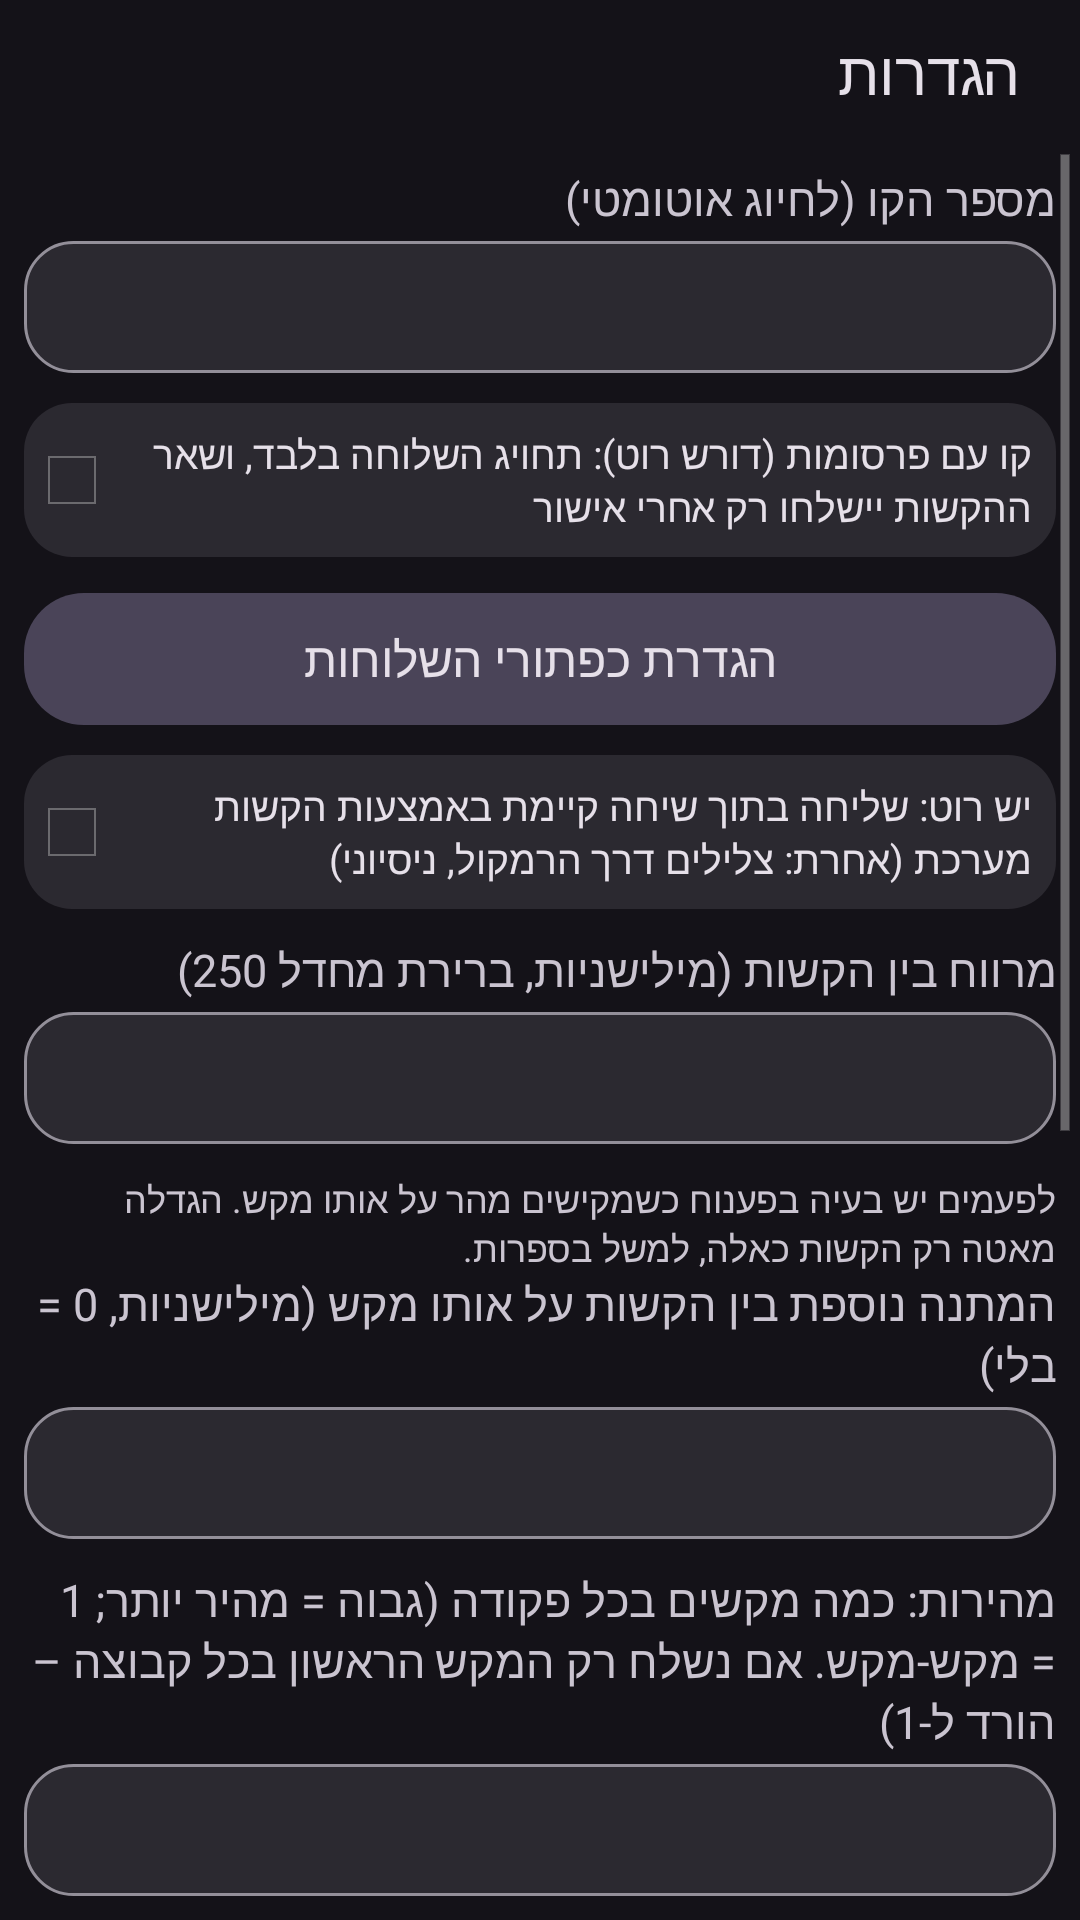

Reconstruct the res/layout file that produces this screen, plus the resources it refers to.
<!-- AndroidManifest.xml: application theme AppTheme -->
<!-- res/layout/activity_settings.xml -->
<?xml version="1.0" encoding="utf-8"?>
<LinearLayout xmlns:android="http://schemas.android.com/apk/res/android"
    android:layout_width="match_parent"
    android:layout_height="match_parent"
    android:background="?attr/colorBgMain"
    android:orientation="vertical">

    <TextView
        android:layout_width="match_parent"
        android:layout_height="48dp"
        android:background="?attr/colorHeader"
        android:gravity="center_vertical"
        android:paddingEnd="20dp"
        android:paddingStart="20dp"
        android:text="@string/title_settings"
        android:textColor="?attr/colorTextPrimary"
        android:textSize="20sp" />

    <ScrollView
        android:layout_width="match_parent"
        android:layout_height="match_parent"
        android:fillViewport="true">

        <LinearLayout
            android:layout_width="match_parent"
            android:layout_height="wrap_content"
            android:orientation="vertical"
            android:padding="8dp">

            <TextView
                android:layout_width="match_parent"
                android:layout_height="wrap_content"
                android:text="@string/label_number"
                android:textColor="?attr/colorTextSecondary"
                android:textSize="15sp" />

            <EditText
                android:id="@+id/edit_number"
                android:layout_width="match_parent"
                android:layout_height="wrap_content"
                android:layout_marginTop="4dp"
                android:background="?attr/bgInput"
                android:gravity="start"
                android:inputType="phone"
                android:minHeight="44dp"
                android:paddingEnd="16dp"
                android:paddingStart="16dp"
                android:singleLine="true"
                android:textColor="?attr/colorTextPrimary"
                android:textDirection="ltr"
                android:textSize="18sp"
                android:nextFocusUp="@+id/btn_save"
                android:nextFocusDown="@+id/cb_ads" />

            <CheckBox
                android:id="@+id/cb_ads"
                android:layout_width="match_parent"
                android:layout_height="wrap_content"
                android:layout_marginTop="10dp"
                android:background="?attr/bgCard"
                android:minHeight="44dp"
                android:padding="8dp"
                android:text="@string/cb_ads"
                android:textColor="?attr/colorTextPrimary"
                android:textSize="13sp"
                android:nextFocusUp="@id/edit_number"
                android:nextFocusDown="@+id/btn_ext_settings" />

            <Button
                android:id="@+id/btn_ext_settings"
                android:layout_width="match_parent"
                android:layout_height="44dp"
                android:layout_marginTop="12dp"
                android:background="?attr/bgBtnTonal"
                android:text="@string/btn_ext_settings"
                android:textColor="?attr/colorTextPrimary"
                android:textSize="16sp"
                android:nextFocusUp="@id/cb_ads"
                android:nextFocusDown="@+id/cb_root" />

            <CheckBox
                android:id="@+id/cb_root"
                android:layout_width="match_parent"
                android:layout_height="wrap_content"
                android:layout_marginTop="10dp"
                android:background="?attr/bgCard"
                android:minHeight="44dp"
                android:padding="8dp"
                android:text="@string/cb_root"
                android:textColor="?attr/colorTextPrimary"
                android:textSize="13sp"
                android:nextFocusUp="@id/btn_ext_settings"
                android:nextFocusDown="@+id/edit_gap" />

            <TextView
                android:layout_width="match_parent"
                android:layout_height="wrap_content"
                android:layout_marginTop="10dp"
                android:text="@string/label_gap"
                android:textColor="?attr/colorTextSecondary"
                android:textSize="15sp" />

            <EditText
                android:id="@+id/edit_gap"
                android:layout_width="match_parent"
                android:layout_height="wrap_content"
                android:layout_marginTop="4dp"
                android:background="?attr/bgInput"
                android:gravity="start"
                android:inputType="number"
                android:maxLength="5"
                android:minHeight="44dp"
                android:paddingEnd="16dp"
                android:paddingStart="16dp"
                android:singleLine="true"
                android:textColor="?attr/colorTextPrimary"
                android:textSize="18sp"
                android:nextFocusUp="@id/cb_root"
                android:nextFocusDown="@+id/edit_same_gap" />

            <TextView
                android:layout_width="match_parent"
                android:layout_height="wrap_content"
                android:layout_marginTop="10dp"
                android:text="@string/note_same_gap"
                android:textColor="?attr/colorTextSecondary"
                android:textSize="12sp" />

            <TextView
                android:layout_width="match_parent"
                android:layout_height="wrap_content"
                android:text="@string/label_same_gap"
                android:textColor="?attr/colorTextSecondary"
                android:textSize="15sp" />

            <EditText
                android:id="@+id/edit_same_gap"
                android:layout_width="match_parent"
                android:layout_height="wrap_content"
                android:layout_marginTop="4dp"
                android:background="?attr/bgInput"
                android:gravity="start"
                android:inputType="number"
                android:maxLength="5"
                android:minHeight="44dp"
                android:paddingEnd="16dp"
                android:paddingStart="16dp"
                android:singleLine="true"
                android:textColor="?attr/colorTextPrimary"
                android:textSize="18sp"
                android:nextFocusUp="@id/edit_gap"
                android:nextFocusDown="@+id/edit_batch" />

            <TextView
                android:layout_width="match_parent"
                android:layout_height="wrap_content"
                android:layout_marginTop="10dp"
                android:text="@string/label_batch"
                android:textColor="?attr/colorTextSecondary"
                android:textSize="15sp" />

            <EditText
                android:id="@+id/edit_batch"
                android:layout_width="match_parent"
                android:layout_height="wrap_content"
                android:layout_marginTop="4dp"
                android:background="?attr/bgInput"
                android:gravity="start"
                android:inputType="number"
                android:maxLength="3"
                android:minHeight="44dp"
                android:paddingEnd="16dp"
                android:paddingStart="16dp"
                android:singleLine="true"
                android:textColor="?attr/colorTextPrimary"
                android:textSize="18sp"
                android:nextFocusUp="@id/edit_same_gap"
                android:nextFocusDown="@+id/edit_map" />

            <TextView
                android:layout_width="match_parent"
                android:layout_height="wrap_content"
                android:layout_marginTop="10dp"
                android:text="@string/label_map"
                android:textColor="?attr/colorTextSecondary"
                android:textSize="15sp" />

            <EditText
                android:id="@+id/edit_map"
                android:layout_width="match_parent"
                android:layout_height="wrap_content"
                android:layout_marginTop="4dp"
                android:background="?attr/bgInput"
                android:gravity="start"
                android:inputType="textNoSuggestions"
                android:minHeight="44dp"
                android:paddingEnd="16dp"
                android:paddingStart="16dp"
                android:singleLine="true"
                android:textColor="?attr/colorTextPrimary"
                android:textDirection="ltr"
                android:textSize="16sp"
                android:nextFocusUp="@id/edit_batch"
                android:nextFocusDown="@+id/edit_cmd" />

            <TextView
                android:layout_width="match_parent"
                android:layout_height="wrap_content"
                android:layout_marginTop="10dp"
                android:text="@string/label_cmd"
                android:textColor="?attr/colorTextSecondary"
                android:textSize="15sp" />

            <EditText
                android:id="@+id/edit_cmd"
                android:layout_width="match_parent"
                android:layout_height="wrap_content"
                android:layout_marginTop="4dp"
                android:background="?attr/bgInput"
                android:gravity="start"
                android:inputType="textNoSuggestions"
                android:layoutDirection="ltr"
                android:minHeight="44dp"
                android:paddingEnd="16dp"
                android:paddingStart="16dp"
                android:singleLine="true"
                android:textColor="?attr/colorTextPrimary"
                android:textSize="16sp"
                android:nextFocusUp="@id/edit_map"
                android:nextFocusDown="@+id/btn_test_root" />

            <Button
                android:id="@+id/btn_test_root"
                android:layout_width="match_parent"
                android:layout_height="44dp"
                android:layout_marginTop="12dp"
                android:background="?attr/bgBtnTonal"
                android:text="@string/btn_test_root"
                android:textColor="?attr/colorTextPrimary"
                android:textSize="16sp"
                android:nextFocusUp="@id/edit_cmd"
                android:nextFocusDown="@+id/btn_help" />

            <Button
                android:id="@+id/btn_help"
                android:layout_width="match_parent"
                android:layout_height="44dp"
                android:layout_marginTop="8dp"
                android:background="?attr/bgBtnTonal"
                android:text="@string/btn_help"
                android:textColor="?attr/colorTextPrimary"
                android:textSize="16sp"
                android:nextFocusUp="@id/btn_test_root"
                android:nextFocusDown="@id/btn_save" />

            <Button
                android:id="@+id/btn_save"
                android:layout_width="match_parent"
                android:layout_height="48dp"
                android:layout_marginTop="8dp"
                android:background="?attr/bgBtnFilled"
                android:text="@string/btn_save"
                android:textColor="?attr/colorOnAccent"
                android:textSize="20sp"
                android:textStyle="bold"
                android:nextFocusUp="@id/btn_help"
                android:nextFocusDown="@id/edit_number" />
        </LinearLayout>
    </ScrollView>
</LinearLayout>
<!-- resources referenced by this layout -->
<resources>
  <string name="btn_ext_settings">הגדרת כפתורי השלוחות</string>
  <string name="btn_help">עזרה</string>
  <string name="btn_save">שמור</string>
  <string name="btn_test_root">בדיקת רוט</string>
  <string name="cb_ads">קו עם פרסומות (דורש רוט): תחויג השלוחה בלבד, ושאר ההקשות יישלחו רק אחרי אישור</string>
  <string name="cb_root">יש רוט: שליחה בתוך שיחה קיימת באמצעות הקשות מערכת (אחרת: צלילים דרך הרמקול, ניסיוני)</string>
  <string name="label_batch">מהירות: כמה מקשים בכל פקודה (גבוה = מהיר יותר; 1 = מקש-מקש. אם נשלח רק המקש הראשון בכל קבוצה – הורד ל-1)</string>
  <string name="label_cmd">פקודת רוט לחזרה למסך השיחה (ריק = בלי)</string>
  <string name="label_gap">מרווח בין הקשות (מילישניות, ברירת מחדל 250)</string>
  <string name="label_map">מפת אותיות (מתקדם, אפשר להשאיר ריק)\nכאן משנים אילו הקשות נשלחות לאות מסוימת, או מוסיפים אות שלא נתמכת.\nכל התאמה נכתבת: אות=מקש:כמה הקשות\nדוגמה: כדי שהאות ב תישלח כ-5 הקשות על מקש 4, כותבים:  ב=4:5\nכמה התאמות – עם רווח ביניהן.\nהמפה המלאה נמצאת בסוף מסך העזרה.</string>
  <string name="label_number">מספר הקו (לחיוג אוטומטי)</string>
  <string name="label_same_gap">המתנה נוספת בין הקשות על אותו מקש (מילישניות, 0 = בלי)</string>
  <string name="note_same_gap">לפעמים יש בעיה בפענוח כשמקישים מהר על אותו מקש. הגדלה מאטה רק הקשות כאלה, למשל בספרות.</string>
  <string name="title_settings">הגדרות</string>
  <color name="bg_dark">#FF141218</color>
  <color name="header_dark">#FF141218</color>
  <color name="accent_dark">#FFD0BCFF</color>
  <color name="on_accent_dark">#FF381E72</color>
  <color name="text_white">#FFE6E0E9</color>
  <color name="text_light_gray">#FFCAC4D0</color>
  <!-- drawable bg_input_d (drawable) -->
  <?xml version="1.0" encoding="utf-8"?>
  <selector xmlns:android="http://schemas.android.com/apk/res/android">
      <item android:state_focused="true">
      <shape android:shape="rectangle">
          <solid android:color="#FF2B2930" />
          <stroke android:width="3dp" android:color="#FFD0BCFF" />
          <corners android:radius="16dp" />
      </shape>
      </item>
      <item>
      <shape android:shape="rectangle">
          <solid android:color="#FF2B2930" />
          <stroke android:width="1dp" android:color="#FF938F99" />
          <corners android:radius="16dp" />
      </shape>
      </item>
  </selector>
  <!-- drawable bg_card_d (drawable) -->
  <?xml version="1.0" encoding="utf-8"?>
  <selector xmlns:android="http://schemas.android.com/apk/res/android">
      <item>
      <shape android:shape="rectangle">
          <solid android:color="#FF2B2930" />
          <corners android:radius="16dp" />
      </shape>
      </item>
  </selector>
  <!-- drawable bg_icon_btn_d (drawable) -->
  <?xml version="1.0" encoding="utf-8"?>
  <selector xmlns:android="http://schemas.android.com/apk/res/android">
      <item android:state_focused="true">
      <shape android:shape="rectangle">
          <solid android:color="#FF4A4458" />
          <stroke android:width="3dp" android:color="#FFEADDFF" />
          <corners android:radius="24dp" />
      </shape>
      </item>
      <item android:state_pressed="true">
      <shape android:shape="rectangle">
          <solid android:color="#FF4A4458" />
          <corners android:radius="24dp" />
      </shape>
      </item>
      <item>
      <shape android:shape="rectangle">
          <solid android:color="#00000000" />
          <corners android:radius="24dp" />
      </shape>
      </item>
  </selector>
</resources>
